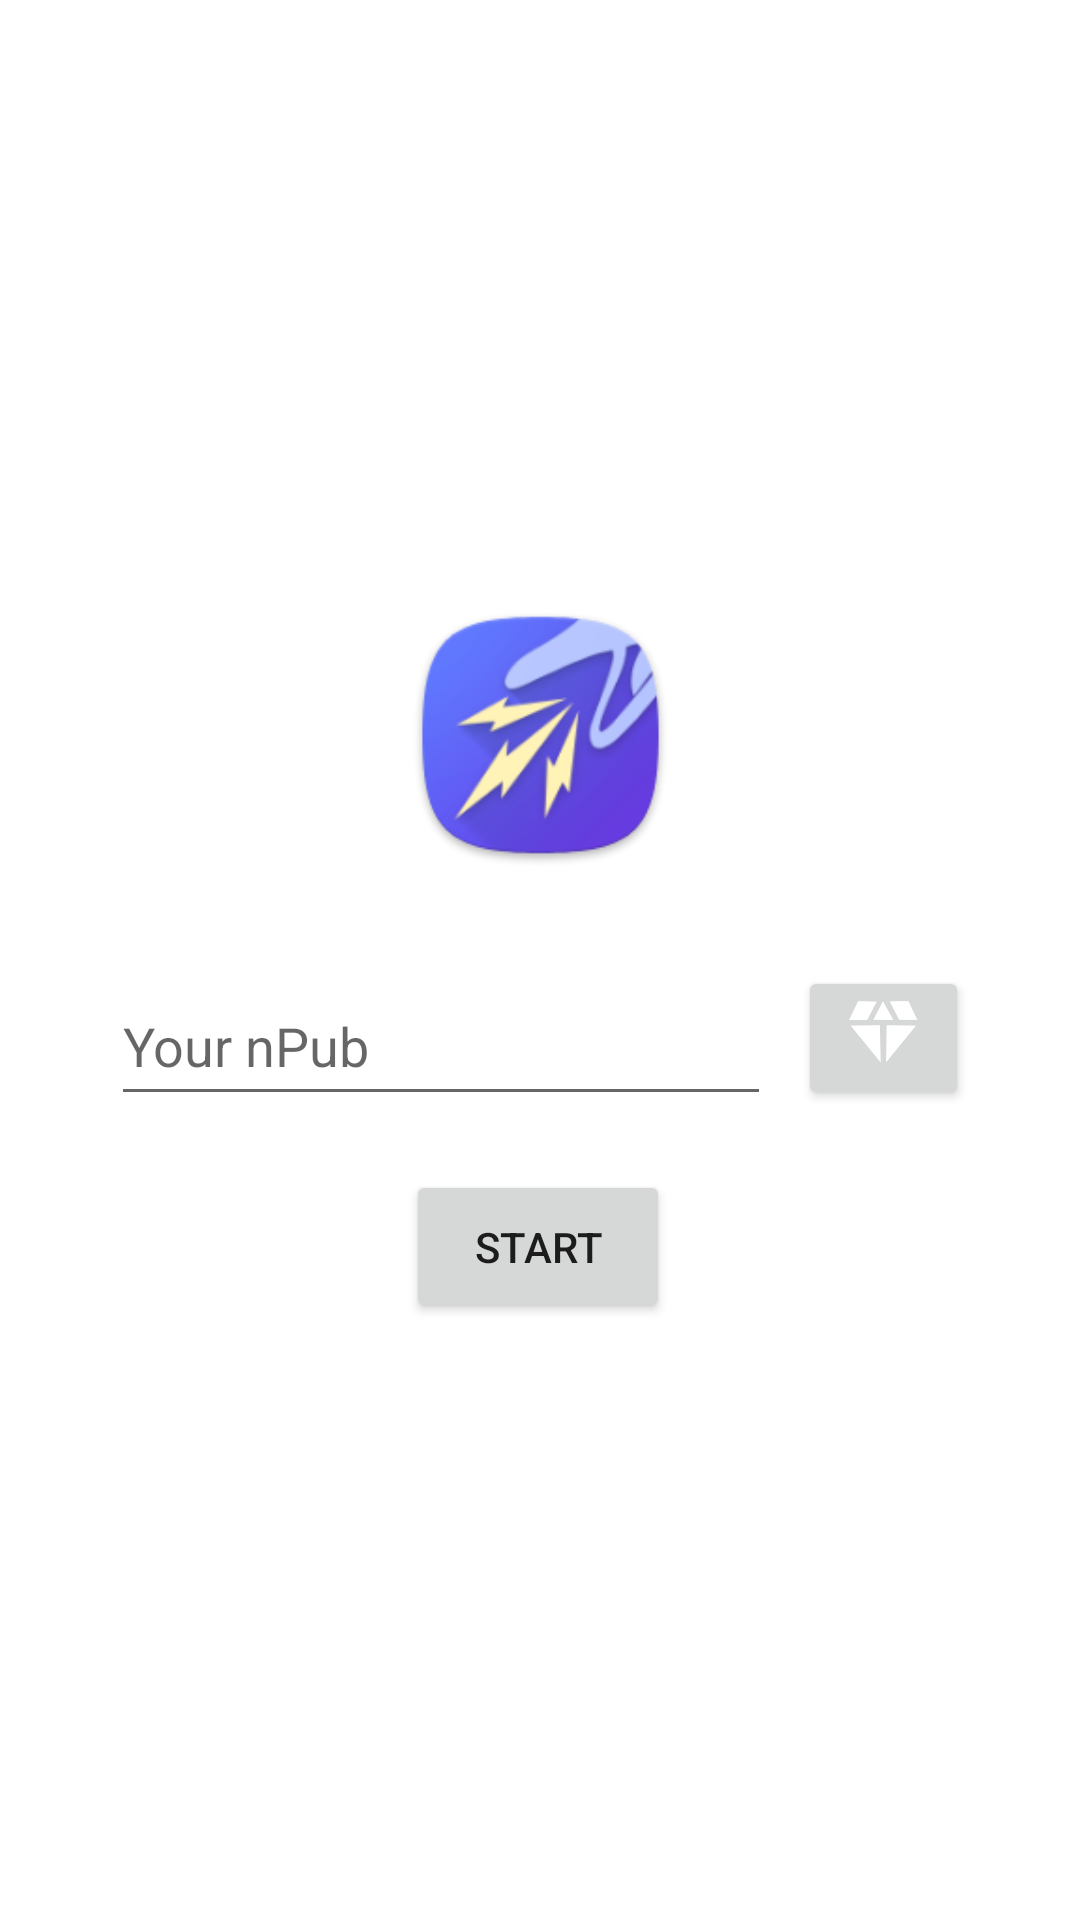

This screen was rendered from an Android layout file. Write that file and the resources it references.
<!-- AndroidManifest.xml: application theme Theme.Pokey -->
<!-- res/layout/fragment_home.xml -->
<?xml version="1.0" encoding="utf-8"?>
<androidx.constraintlayout.widget.ConstraintLayout xmlns:android="http://schemas.android.com/apk/res/android"
    xmlns:app="http://schemas.android.com/apk/res-auto"
    xmlns:tools="http://schemas.android.com/tools"
    android:layout_width="match_parent"
    android:layout_height="match_parent"
    tools:context=".ui.home.HomeFragment">


    <Button
        android:id="@+id/service_start"
        android:layout_width="wrap_content"
        android:layout_height="wrap_content"
        android:layout_marginTop="68dp"
        android:padding="16dp"
        android:text="@string/start"
        app:layout_constraintEnd_toEndOf="parent"
        app:layout_constraintHorizontal_bias="0.498"
        app:layout_constraintStart_toStartOf="parent"
        app:layout_constraintTop_toTopOf="@id/mainLayout"
        tools:layout_constraintTop_toBottomOf="@id/npub_input" />

    <ImageView
        android:id="@+id/imageView2"
        android:layout_width="109dp"
        android:layout_height="90dp"
        android:layout_marginTop="100dp"
        android:contentDescription="@string/logo"
        android:src="@mipmap/ic_launcher"
        app:layout_constraintBottom_toTopOf="@id/service_start"
        app:layout_constraintEnd_toEndOf="parent"
        app:layout_constraintHorizontal_bias="0.5"
        app:layout_constraintStart_toStartOf="parent"
        app:layout_constraintTop_toTopOf="parent"
        app:layout_constraintVertical_bias="0.5"
        tools:ignore="MissingConstraints" />

    <LinearLayout
        android:id="@+id/mainLayout"
        android:layout_width="286dp"
        android:layout_height="50dp"
        android:layout_marginTop="32dp"
        android:orientation="horizontal"
        app:layout_constraintEnd_toEndOf="parent"
        app:layout_constraintStart_toStartOf="parent"
        app:layout_constraintTop_toBottomOf="@+id/imageView2">

        <EditText
            android:id="@+id/npub_input"
            android:layout_width="220dp"
            android:layout_height="match_parent"
            android:autofillHints="npub"
            android:ems="10"
            android:hint="@string/input_npub"
            android:inputType="text"
            android:minHeight="48dp" />

        <Button
            android:id="@+id/amber"
            android:layout_width="57dp"
            android:layout_height="48dp"
            android:layout_marginStart="9dp"
            android:drawableTop="@drawable/ic_amber"
            android:drawablePadding="22dp"
            android:gravity="center"
            tools:ignore="MissingConstraints" />

    </LinearLayout>


</androidx.constraintlayout.widget.ConstraintLayout>
<!-- resources referenced by this layout -->
<resources>
  <!-- drawable ic_amber (drawable) -->
  <vector xmlns:android="http://schemas.android.com/apk/res/android" xmlns:aapt="http://schemas.android.com/aapt"
      android:viewportWidth="512"
      android:viewportHeight="512"
      android:width="24dp"
      android:height="24dp">
      <path
          android:pathData="M25.438046 210.42424l209.016024 -2.11128 4.22256 263.90911z"
          android:fillColor="#FFFFFF" />
      <path
          android:pathData="M490.70059 210.38399l-209.01604 -2.11126 -4.22257 263.90904z"
          android:fillColor="#FFFFFF" />
      <path
          android:pathData="M14.881692 170.31006H143.66934L211.23008 39.411116 78.219875 37.299854Z"
          android:fillColor="#FFFFFF" />
      <path
          android:pathData="M499.8572 169.51085H371.06957L303.50881 38.611891 436.51907 36.50063Z"
          android:fillColor="#FFFFFF" />
      <path
          android:pathData="M186.53241 169.91315L255.56681 37.299854 329.46134 170.31006Z"
          android:fillColor="#FFFFFF" />
  </vector>
  <!-- mipmap ic_launcher: png bitmap (mipmap-hdpi, 8623 bytes) -->
  <string name="input_npub">Your nPub</string>
  <string name="logo">Logo</string>
  <string name="start">Start</string>
  <style name="Theme.Pokey" parent="Theme.MaterialComponents.DayNight.DarkActionBar">
          
          <item name="colorPrimary">@color/purple_500</item>
          <item name="colorPrimaryVariant">@color/purple_700</item>
          <item name="colorOnPrimary">@color/white</item>
          
          <item name="colorSecondary">@color/teal_200</item>
          <item name="colorSecondaryVariant">@color/teal_700</item>
          <item name="colorOnSecondary">@color/black</item>
          
          <item name="android:statusBarColor">?attr/colorPrimaryVariant</item>
          
      </style>
  <color name="purple_500">#FF6200EE</color>
  <color name="purple_700">#FF3700B3</color>
  <color name="white">#FFFFFFFF</color>
  <color name="teal_200">#FF03DAC5</color>
  <color name="teal_700">#FF018786</color>
  <color name="black">#FF000000</color>
</resources>
